9-way image classification set "hsqc" from GitHub (stefhk3/nmrchemclassify); label vocabulary: alkaloids and derivatives, benzenoids, lipids and lipid-like molecules, nucleosides nucleotides and analogues, organic acids and derivatives, organic nitrogen compounds, organic oxygen compounds, organoheterocyclic compounds, phenylpropanoids and polyketides.

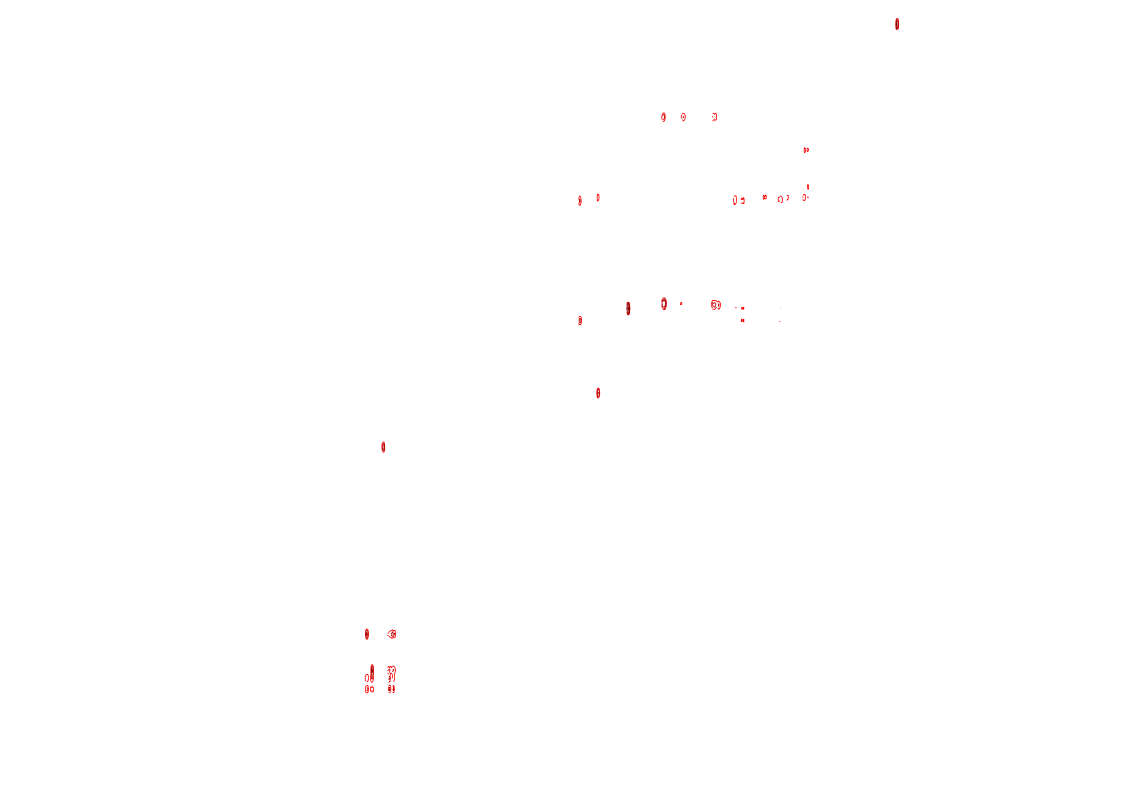
Label: alkaloids and derivatives

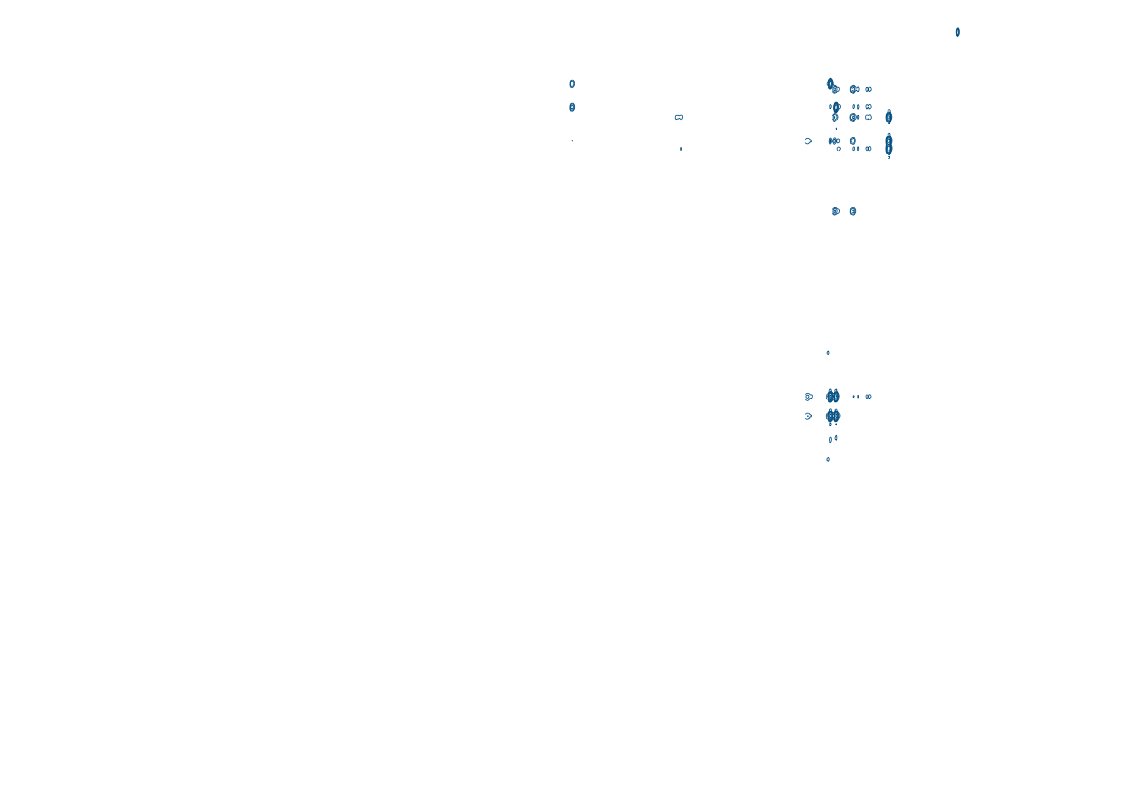
Label: lipids and lipid-like molecules

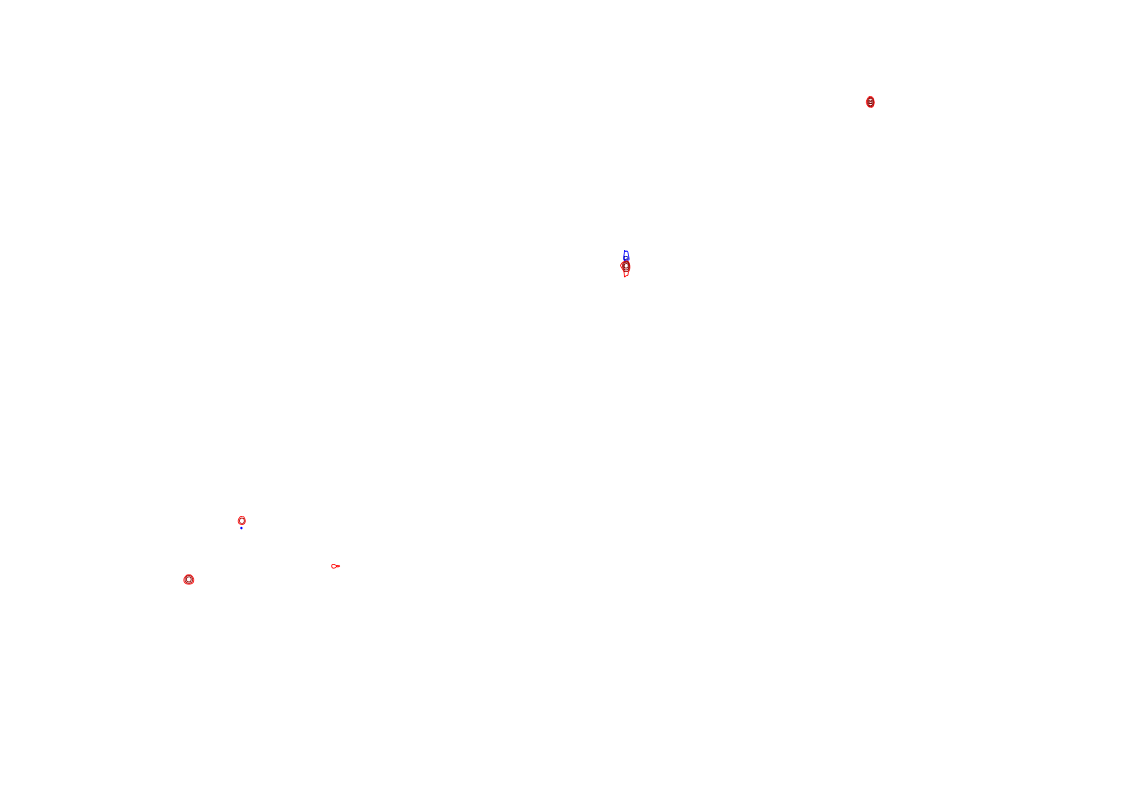
Label: benzenoids

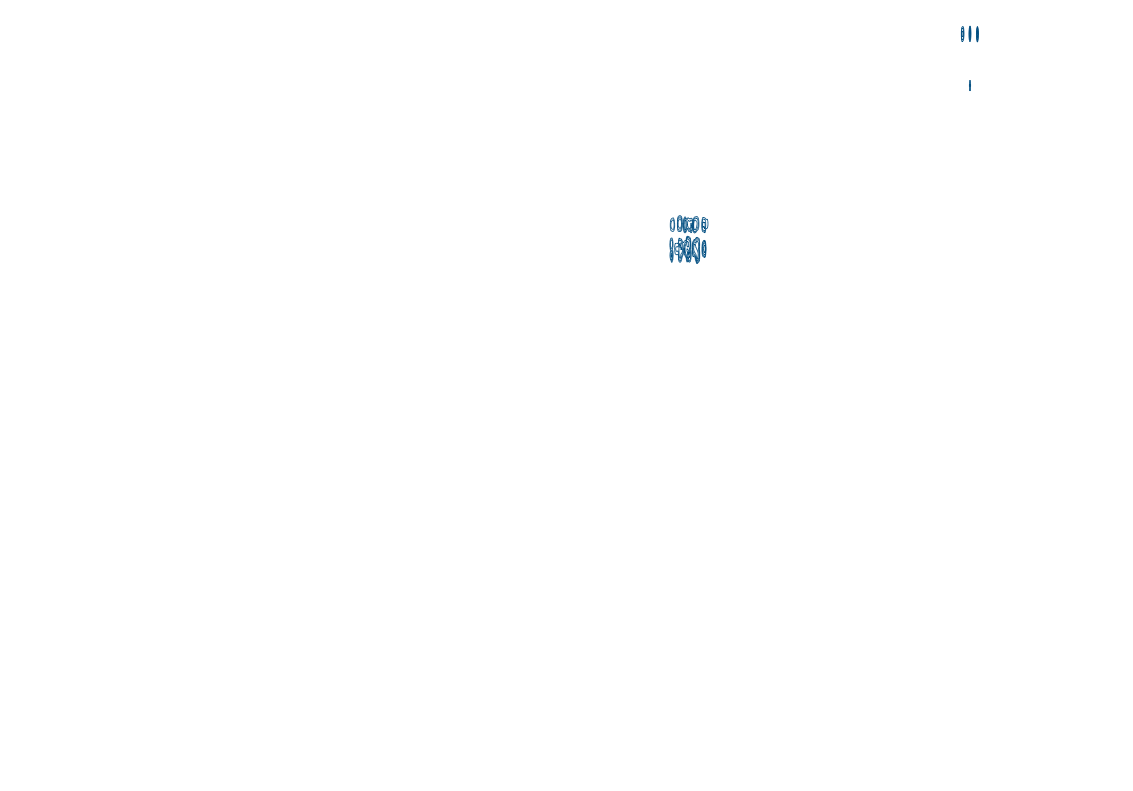
Label: organic oxygen compounds

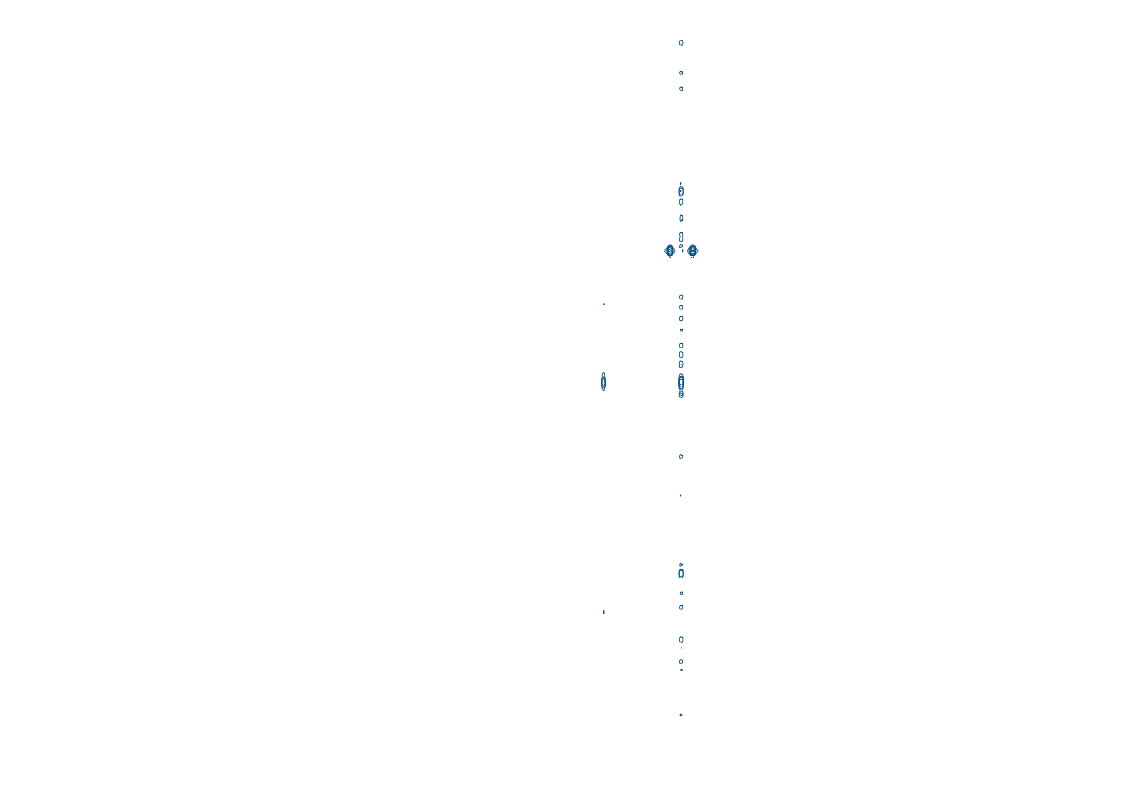
Label: organic acids and derivatives

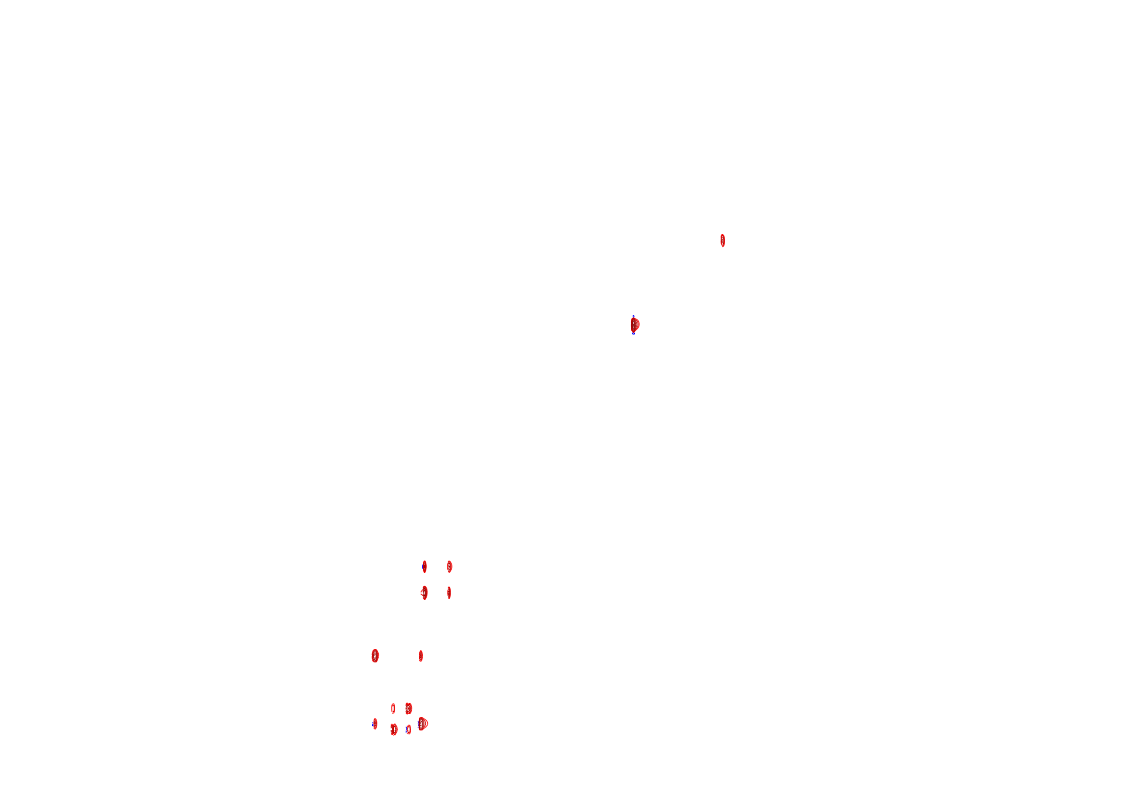
Label: phenylpropanoids and polyketides
